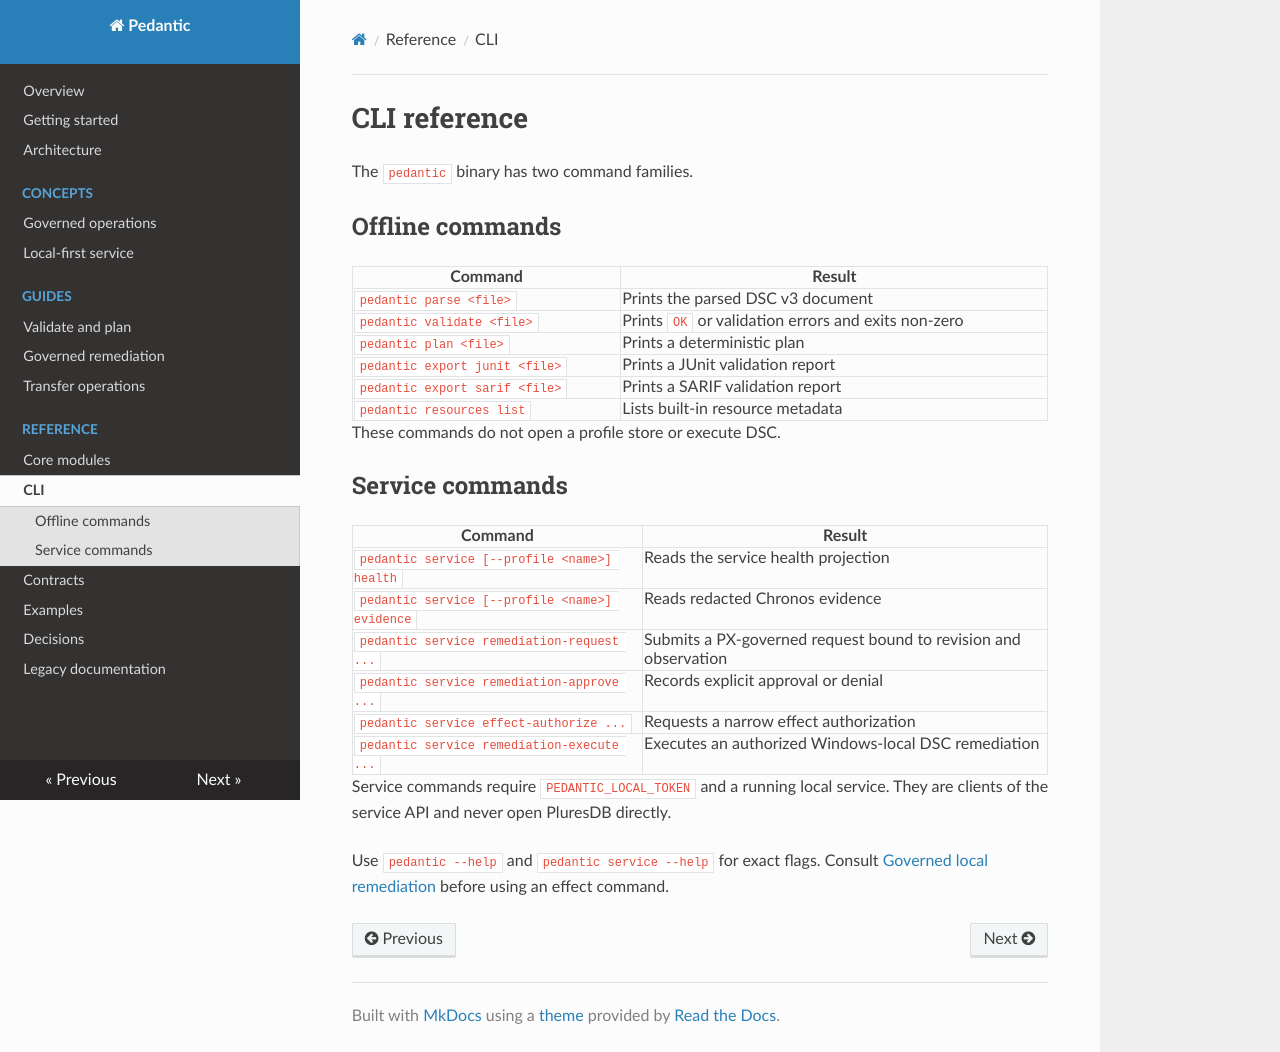

repository: plures/pedantic · page: reference/cli/index.html · generator: mkdocs

# CLI reference

The `pedantic` binary has two command families.

## Offline commands

| Command | Result |
| --- | --- |
| `pedantic parse <file>` | Prints the parsed DSC v3 document |
| `pedantic validate <file>` | Prints `OK` or validation errors and exits non-zero |
| `pedantic plan <file>` | Prints a deterministic plan |
| `pedantic export junit <file>` | Prints a JUnit validation report |
| `pedantic export sarif <file>` | Prints a SARIF validation report |
| `pedantic resources list` | Lists built-in resource metadata |

These commands do not open a profile store or execute DSC.

## Service commands

| Command | Result |
| --- | --- |
| `pedantic service [--profile <name>] health` | Reads the service health projection |
| `pedantic service [--profile <name>] evidence` | Reads redacted Chronos evidence |
| `pedantic service remediation-request ...` | Submits a PX-governed request bound to revision and observation |
| `pedantic service remediation-approve ...` | Records explicit approval or denial |
| `pedantic service effect-authorize ...` | Requests a narrow effect authorization |
| `pedantic service remediation-execute ...` | Executes an authorized Windows-local DSC remediation |

Service commands require `PEDANTIC_LOCAL_TOKEN` and a running local service.
They are clients of the service API and never open PluresDB directly.

Use `pedantic --help` and `pedantic service --help` for exact flags. Consult
[Governed local remediation](../guides/governed-remediation.md) before using an
effect command.
